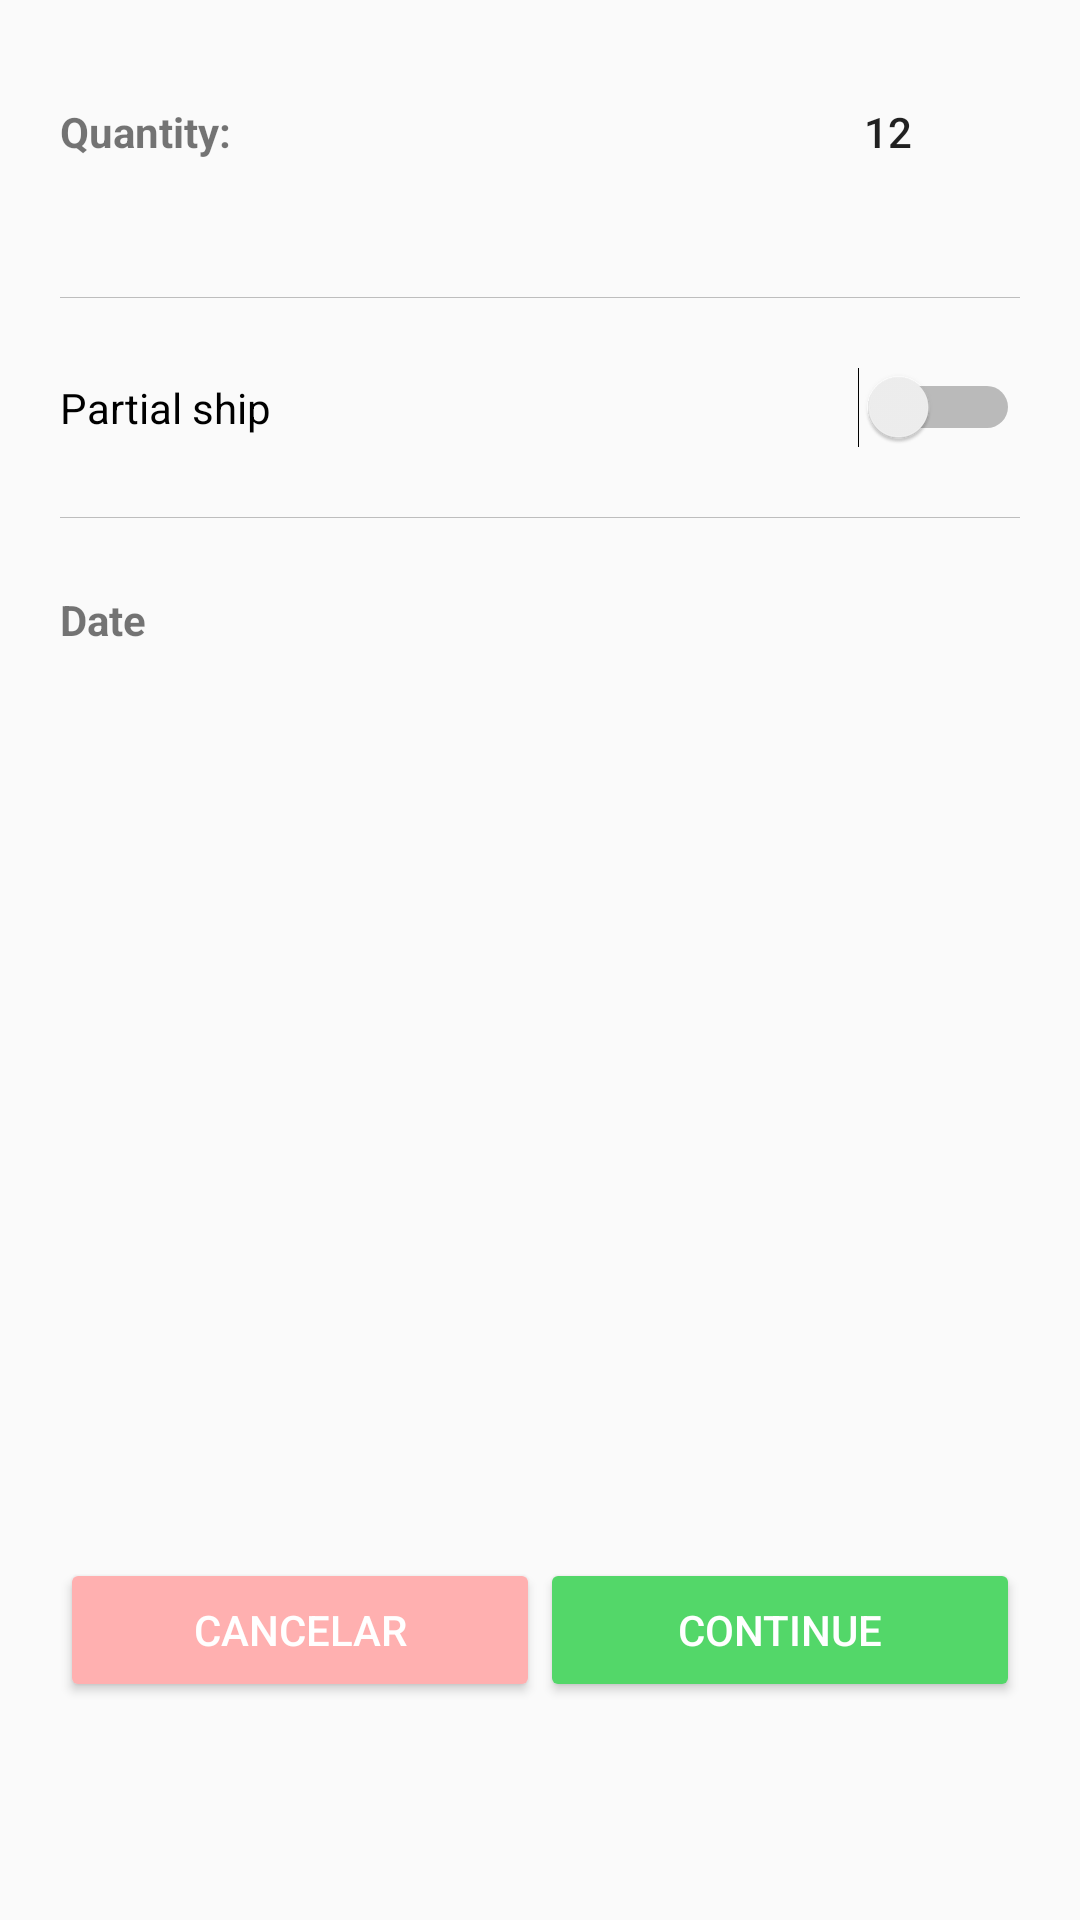

Android layout source for this screen:
<!-- AndroidManifest.xml: application theme AppTheme -->
<!-- res/layout/activity_wholesale_order.xml -->
<?xml version="1.0" encoding="utf-8"?>
<android.support.constraint.ConstraintLayout xmlns:android="http://schemas.android.com/apk/res/android"
    xmlns:app="http://schemas.android.com/apk/res-auto"
    xmlns:tools="http://schemas.android.com/tools"
    android:layout_width="match_parent"
    android:layout_height="match_parent"
    tools:context=".activities.WholesaleOrderActivity">

    <LinearLayout
        android:layout_width="match_parent"
        android:layout_height="match_parent"
        android:orientation="vertical"
        android:padding="20dp">


        <LinearLayout
            android:layout_width="match_parent"
            android:layout_height="match_parent"
            android:orientation="vertical"
            android:weightSum="15">

            <LinearLayout
                android:layout_width="match_parent"
                android:layout_height="wrap_content"
                android:layout_weight="1"
                android:orientation="horizontal">

                <TextView
                    android:id="@+id/textView10"
                    android:layout_width="match_parent"
                    android:layout_height="wrap_content"
                    android:layout_weight="1"
                    android:textStyle="bold"
                    android:text="@string/cart_text_quantity" />

                <Button
                    android:id="@+id/btnQty"
                    android:layout_width="wrap_content"
                    android:layout_height="wrap_content"
                    android:background="@android:color/transparent"
                    android:drawableRight="@drawable/ic_baseline_border_color_24px"
                    android:text="12" />
            </LinearLayout>

            <View
                android:layout_width="fill_parent"
                android:layout_height="1px"
                android:layout_marginTop="5dp"
                android:layout_marginBottom="10dp"
                android:background="#90909090" />
            
            
            
            
            
            
            
            


            <Switch
                android:id="@+id/switch2"
                android:layout_width="match_parent"
                android:layout_height="wrap_content"
                android:layout_weight="1"
                android:text="@string/cart_text_partials" />

            <View
                android:layout_width="fill_parent"
                android:layout_height="1px"
                android:layout_marginTop="10dp"
                android:layout_marginBottom="10dp"
                android:background="#90909090" />

            <LinearLayout
                android:layout_width="match_parent"
                android:layout_height="wrap_content"
                android:orientation="horizontal"
                android:layout_weight="1">

                <TextView
                    android:id="@+id/textView5"
                    android:layout_width="match_parent"
                    android:layout_height="wrap_content"
                    android:layout_weight="1"
                    android:textStyle="bold"
                    android:text="@string/cart_text_date" />

                <Button
                    android:id="@+id/btnDate"
                    android:layout_width="wrap_content"
                    android:layout_height="wrap_content"
                    android:background="@android:color/transparent"
                    android:drawableRight="@drawable/ic_baseline_event_24px"
                    android:text="" />
            </LinearLayout>

            <LinearLayout
                android:layout_width="match_parent"
                android:layout_height="wrap_content"
                android:layout_weight="10"
                android:orientation="horizontal"
                android:gravity="center|bottom"
                android:weightSum="10">

                <Button
                    android:id="@+id/btnCancel"
                    android:layout_width="match_parent"
                    android:layout_height="wrap_content"
                    android:layout_weight="5"
                    android:text="@string/cart_text_cancel"
                    android:textColor="@android:color/white"
                    android:backgroundTint="@color/colorDanger"/>

                <Button
                    android:id="@+id/btnContinue"
                    android:layout_weight="5"
                    android:layout_width="match_parent"
                    android:layout_height="wrap_content"
                    android:text="@string/cart_text_continue"
                    android:textColor="@android:color/white"
                    android:backgroundTint="@color/colorSuccess"/>
            </LinearLayout>
        </LinearLayout>
    </LinearLayout>
</android.support.constraint.ConstraintLayout>
<!-- resources referenced by this layout -->
<resources>
  <color name="colorDanger">#FFB0B0</color>
  <color name="colorSuccess">#53d769</color>
  <string name="cart_text_cancel">Cancelar</string>
  <string name="cart_text_continue">Continue</string>
  <string name="cart_text_date">Date</string>
  <string name="cart_text_partials">Partial ship</string>
  <string name="cart_text_quantity">Quantity:</string>
  <style name="AppTheme" parent="Theme.AppCompat.Light.DarkActionBar">
          
          <item name="colorPrimary">@color/colorPrimary</item>
          <item name="colorPrimaryDark">@color/colorPrimary</item>
          <item name="colorAccent">@color/colorDanger</item>
      </style>
  <color name="colorPrimary">#f65556</color>
</resources>
